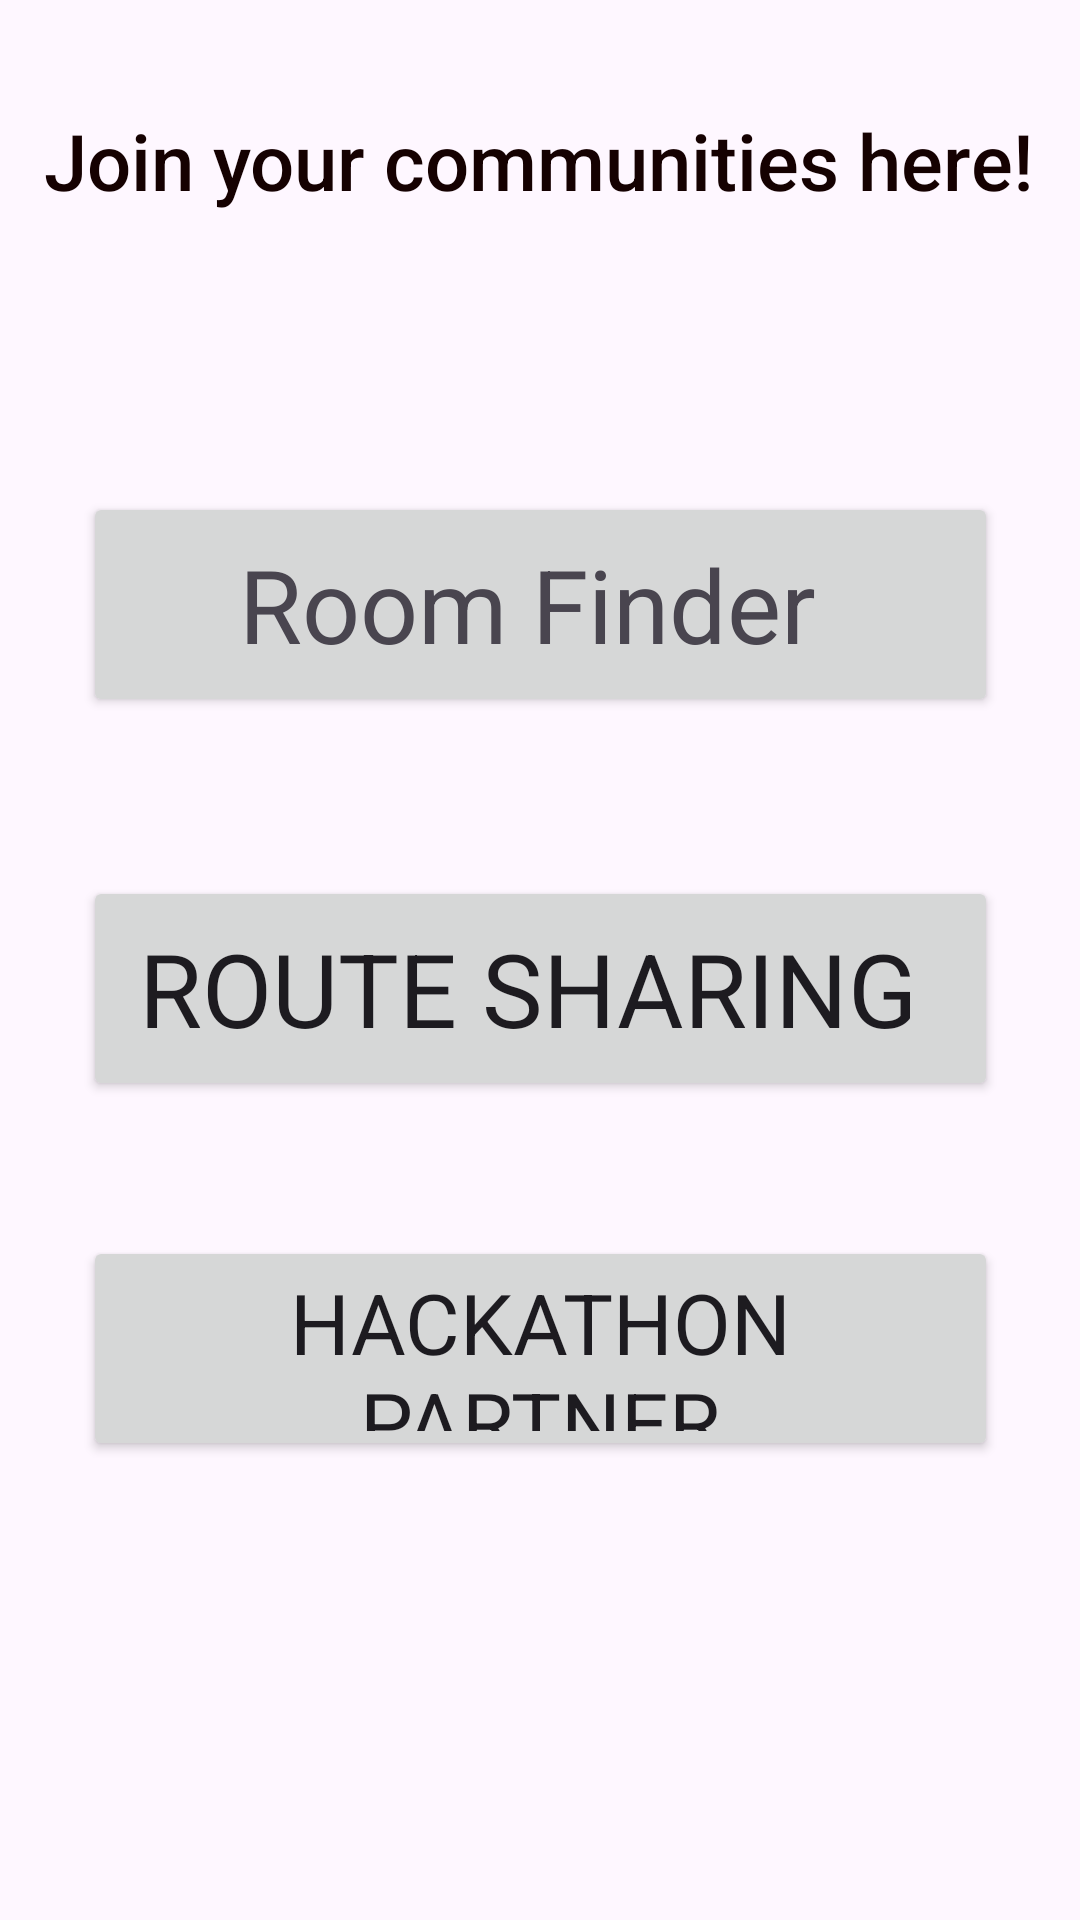

Here is an Android app screen rendered from its layout file. Give the layout XML and the strings, colors and styles it references.
<!-- AndroidManifest.xml: application theme Theme.Stuckartapp -->
<!-- res/layout/activity_community.xml -->
<?xml version="1.0" encoding="utf-8"?>
<androidx.constraintlayout.widget.ConstraintLayout xmlns:android="http://schemas.android.com/apk/res/android"
    xmlns:app="http://schemas.android.com/apk/res-auto"
    xmlns:tools="http://schemas.android.com/tools"
    android:layout_width="match_parent"
    android:layout_height="match_parent"
    tools:context=".community_Activity">

    <Button
        android:id="@+id/Telegram2"
        android:layout_width="305dp"
        android:layout_height="75dp"
        android:layout_marginTop="292dp"
        android:fontFamily="sans-serif"
        android:text="Route Sharing "
        android:textColorLink="#73A9B6"
        android:textSize="34sp"
        app:layout_constraintEnd_toEndOf="parent"
        app:layout_constraintStart_toStartOf="parent"
        app:layout_constraintTop_toTopOf="parent" />

    <Button
        android:id="@+id/Telegram3"
        android:layout_width="305dp"
        android:layout_height="75dp"
        android:layout_marginTop="412dp"
        android:fontFamily="sans-serif"
        android:text="Hackathon Partner"
        android:textSize="28sp"
        app:layout_constraintEnd_toEndOf="parent"
        app:layout_constraintStart_toStartOf="parent"
        app:layout_constraintTop_toTopOf="parent" />

    <TextView
        android:id="@+id/textView"
        android:layout_width="331dp"
        android:layout_height="58dp"
        android:layout_marginTop="36dp"
        android:fontFamily="sans-serif-medium"
        android:text="Join your communities here!"
        android:textColor="#150101"
        android:textSize="26sp"
        app:layout_constraintEnd_toEndOf="parent"
        app:layout_constraintStart_toStartOf="parent"
        app:layout_constraintTop_toTopOf="parent" />

    <Button
        android:id="@+id/Telegram1"
        android:layout_width="305dp"
        android:layout_height="75dp"
        android:layout_marginTop="164dp"
        android:fontFamily="sans-serif"
        android:text="Room Finder "
        android:textAppearance="@style/TextAppearance.AppCompat.Display1"
        android:textColorLink="#73A9B6"
        android:textSize="34sp"
        app:layout_constraintEnd_toEndOf="parent"
        app:layout_constraintStart_toStartOf="parent"
        app:layout_constraintTop_toTopOf="parent" />
</androidx.constraintlayout.widget.ConstraintLayout>
<!-- resources referenced by this layout -->
<resources>
  <style name="Theme.Stuckartapp" parent="Base.Theme.Stuckartapp" />
  <style name="Base.Theme.Stuckartapp" parent="Theme.Material3.DayNight.NoActionBar">
          
          
      </style>
</resources>
